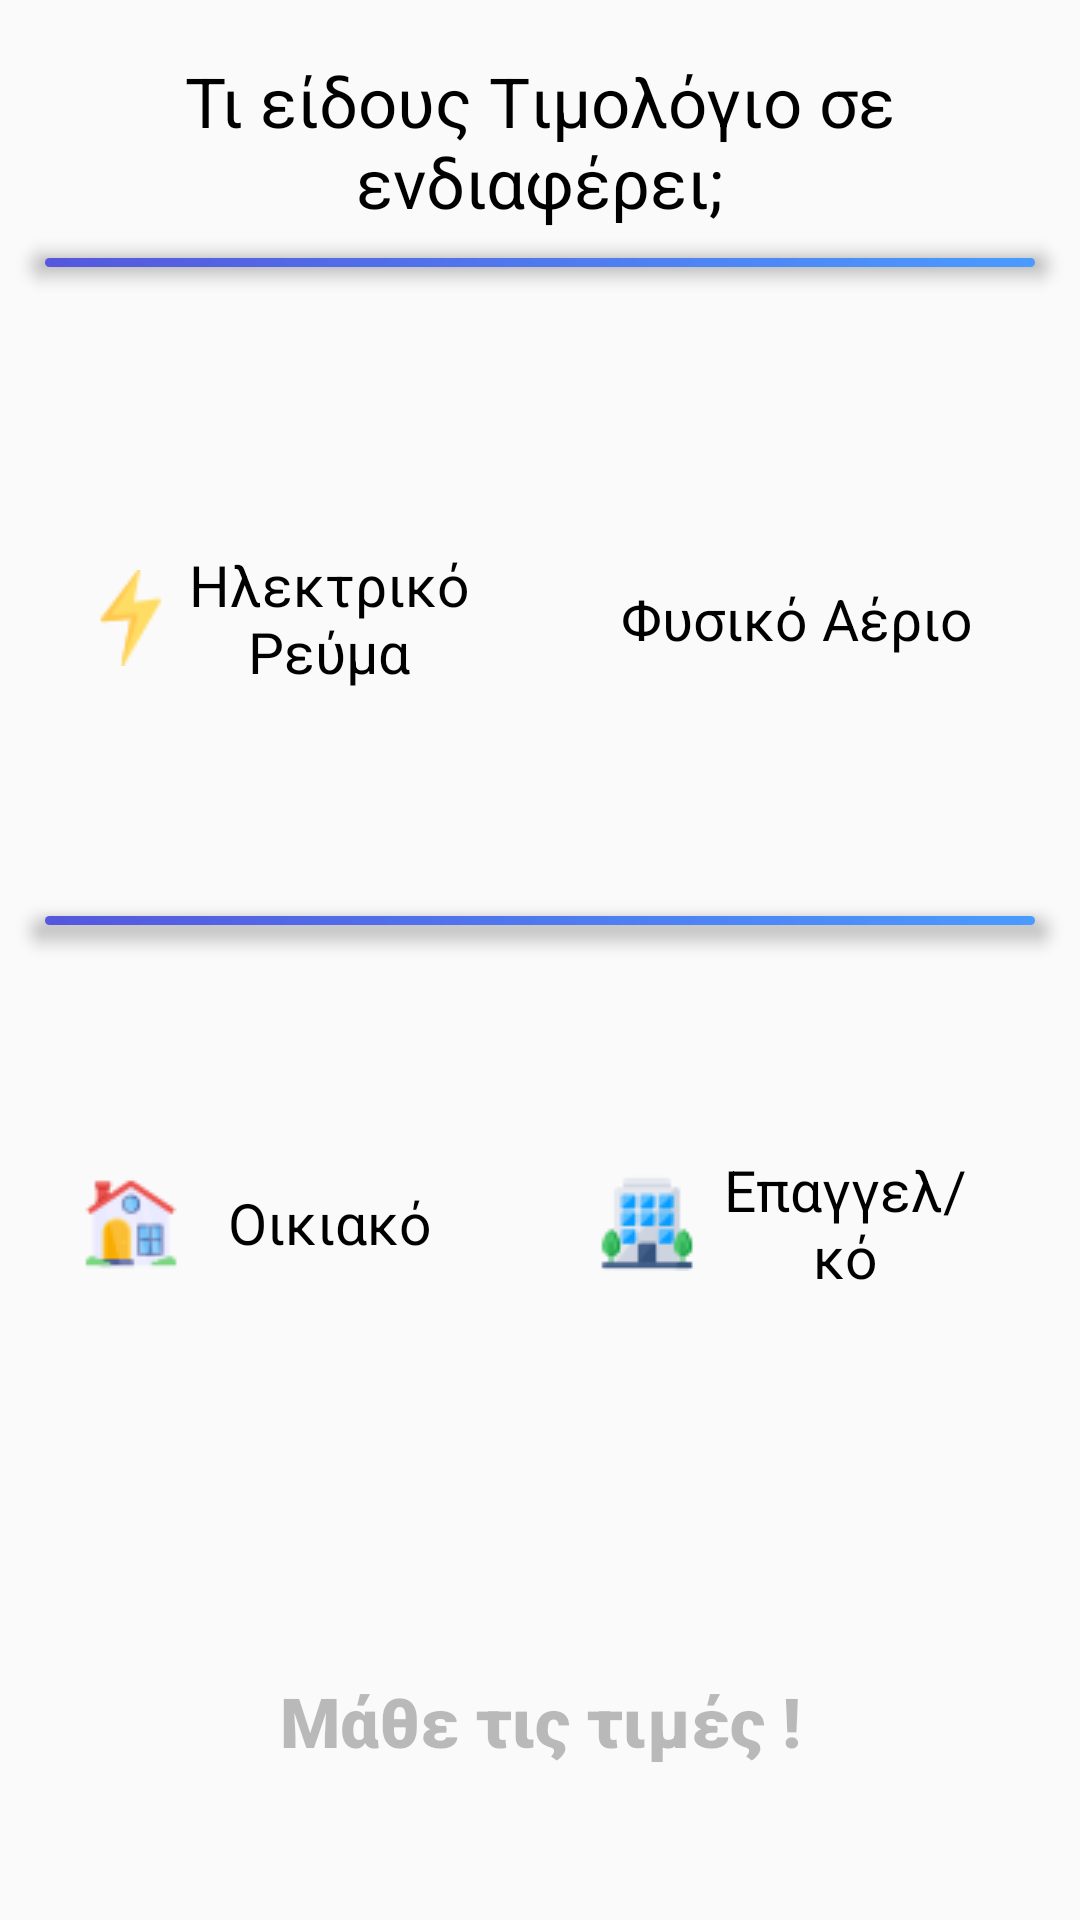

Write the Android layout XML for this screen, with the resource values it uses.
<!-- AndroidManifest.xml: activity theme Theme.AppCompat.Light.NoActionBar -->
<!-- res/layout/activity_main.xml -->
<?xml version="1.0" encoding="utf-8"?>
<androidx.constraintlayout.widget.ConstraintLayout xmlns:android="http://schemas.android.com/apk/res/android"
    xmlns:app="http://schemas.android.com/apk/res-auto"
    xmlns:tools="http://schemas.android.com/tools"
    android:layout_width="match_parent"
    android:layout_height="match_parent"
    tools:context=".InvoiceActivity">

    <LinearLayout
        android:id="@+id/linearLayout1"
        android:layout_width="match_parent"
        android:layout_height="90dp"
        android:gravity="center"
        android:orientation="vertical"
        app:layout_constraintBottom_toTopOf="@+id/linearLayout2"
        app:layout_constraintEnd_toEndOf="parent"
        app:layout_constraintHorizontal_bias="1.0"
        app:layout_constraintStart_toStartOf="parent"
        app:layout_constraintTop_toTopOf="parent"
        app:layout_constraintVertical_bias="0.0">

        <TextView
            android:id="@+id/textview_main"
            android:layout_width="wrap_content"
            android:layout_height="wrap_content"
            android:elevation="5dp"
            android:text="@string/main_text"
            android:textAlignment="center"
            android:textColor="@color/black"
            android:textSize="23dp" />

        <View
            android:id="@+id/line_main"
            android:layout_width="match_parent"
            android:layout_height="3dp"
            android:layout_marginStart="15dp"
            android:layout_marginTop="10dp"
            android:layout_marginEnd="15dp"
            android:background="@drawable/rounded_line"
            android:elevation="5dp" />
    </LinearLayout>

    <LinearLayout
        android:id="@+id/linearLayout2"
        android:layout_width="match_parent"
        android:layout_height="400dp"
        android:orientation="vertical"
        app:layout_constraintBottom_toTopOf="@+id/button_main"
        app:layout_constraintEnd_toEndOf="parent"
        app:layout_constraintHorizontal_bias="0.5"
        app:layout_constraintStart_toStartOf="parent"
        app:layout_constraintTop_toBottomOf="@+id/linearLayout1">

        <RadioGroup
            android:id="@+id/radiogroup_energy"
            android:layout_width="match_parent"
            android:layout_height="0dp"
            android:layout_margin="10dp"
            android:layout_weight="1"
            android:orientation="horizontal">

            <RadioButton
                android:id="@+id/radio_electricity"
                android:layout_width="match_parent"
                android:layout_height="match_parent"
                android:layout_marginVertical="15dp"
                android:layout_marginStart="3dp"
                android:layout_marginEnd="5dp"
                android:layout_weight="1"
                android:background="@drawable/radio_selector"
                android:button="@android:color/transparent"
                android:drawableLeft="@drawable/electricity"
                android:elevation="5dp"
                android:padding="15dp"
                android:text="@string/electricity"
                android:textAlignment="center"
                android:textSize="19dp" />

            <RadioButton
                android:id="@+id/radio_gas"
                android:layout_width="match_parent"
                android:layout_height="match_parent"
                android:layout_marginVertical="15dp"
                android:layout_marginStart="5dp"
                android:layout_marginEnd="3dp"
                android:layout_weight="01"
                android:background="@drawable/radio_selector"
                android:button="@android:color/transparent"
                android:drawableLeft="@drawable/gas"
                android:elevation="5dp"
                android:padding="15dp"
                android:text="@string/gas"
                android:textAlignment="center"
                android:textSize="19dp" />
        </RadioGroup>

        <View
            android:id="@+id/line_midle"
            android:layout_width="match_parent"
            android:layout_height="3dp"
            android:layout_marginStart="15dp"
            android:layout_marginEnd="15dp"
            android:background="@drawable/rounded_line"
            android:elevation="5dp" />

        <RadioGroup
            android:id="@+id/radiogroup_domebusi"
            android:layout_width="match_parent"
            android:layout_height="0dp"
            android:layout_margin="10dp"
            android:layout_weight="1"
            android:orientation="horizontal">

            <RadioButton
                android:id="@+id/radio_domestic"
                android:layout_width="match_parent"
                android:layout_height="match_parent"
                android:layout_marginVertical="15dp"
                android:layout_marginStart="3dp"
                android:layout_marginEnd="5dp"
                android:layout_weight="1"
                android:background="@drawable/radio_selector"
                android:button="@android:color/transparent"
                android:drawableLeft="@drawable/house"
                android:elevation="5dp"
                android:padding="15dp"
                android:text="@string/domestic"
                android:textAlignment="center"
                android:textSize="19dp" />


            <RadioButton
                android:id="@+id/radio_business"
                android:layout_width="match_parent"
                android:layout_height="match_parent"
                android:layout_marginVertical="15dp"
                android:layout_marginStart="5dp"
                android:layout_marginEnd="3dp"
                android:layout_weight="1"
                android:background="@drawable/radio_selector"
                android:button="@android:color/transparent"
                android:drawableLeft="@drawable/business"
                android:elevation="5dp"
                android:padding="15dp"
                android:text="@string/business"
                android:textAlignment="center"
                android:textSize="19dp" />
        </RadioGroup>
    </LinearLayout>

    <Button
        android:id="@+id/button_main"
        android:layout_width="match_parent"
        android:layout_height="90dp"
        android:layout_margin="13dp"
        android:background="@drawable/main_button_disabled"
        android:enabled="false"
        android:fontFamily="sans-serif-black"
        android:text="@string/main_button"
        android:textAllCaps="false"
        android:textSize="23dp"
        app:layout_constraintBottom_toBottomOf="parent"
        app:layout_constraintEnd_toEndOf="parent"
        app:layout_constraintStart_toStartOf="parent"
        app:layout_constraintTop_toBottomOf="@+id/linearLayout2" />

    <LinearLayout
        android:layout_width="wrap_content"
        android:layout_height="wrap_content"
        android:layout_marginTop="10dp"
        android:layout_marginBottom="4dp"
        android:gravity="center"
        android:orientation="horizontal"
        app:layout_constraintBottom_toTopOf="@+id/linearLayout2"
        app:layout_constraintEnd_toEndOf="parent"
        app:layout_constraintStart_toStartOf="parent"
        app:layout_constraintTop_toBottomOf="@+id/linearLayout1">

        <ProgressBar
            android:id="@+id/progressBar"
            style="?android:attr/progressBarStyleLarge"
            android:layout_width="35dp"
            android:layout_height="35dp"
            android:layout_marginEnd="5dp"
            android:indeterminate="true"
            android:indeterminateDrawable="@drawable/progress_bar"
            android:visibility="gone" />


        <ImageButton
            android:id="@+id/button_scraping_info"
            android:layout_width="30dp"
            android:layout_height="30dp"
            android:layout_marginEnd="5dp"
            android:adjustViewBounds="true"
            android:background="@color/transparent"
            android:scaleType="centerInside"
            android:visibility="gone"
            app:srcCompat="@drawable/info" />

        <TextView
            android:id="@+id/textview_scraping_progress"
            android:layout_width="wrap_content"
            android:layout_height="wrap_content"
            android:text=""
            android:textSize="15.5sp"
            android:visibility="gone" />
    </LinearLayout>

</androidx.constraintlayout.widget.ConstraintLayout>
<!-- resources referenced by this layout -->
<resources>
  <color name="black">#FF000000</color>
  <color name="transparent">#00FFFFFF</color>
  <!-- drawable business: png bitmap (drawable, 1591 bytes) -->
  <!-- drawable electricity: png bitmap (drawable, 851 bytes) -->
  <!-- drawable house: png bitmap (drawable, 1692 bytes) -->
  <!-- drawable progress_bar (drawable) -->
  <?xml version="1.0" encoding="utf-8"?>
  <rotate xmlns:android="http://schemas.android.com/apk/res/android"
      android:duration="1200"
      android:fromDegrees="0"
      android:pivotX="50%"
      android:pivotY="50%"
      android:toDegrees="360">
      <shape
          android:innerRadiusRatio="4"
          android:shape="ring"
          android:thicknessRatio="8"
          android:useLevel="false">
          <gradient
              android:centerColor="@color/gradient_mid"
              android:endColor="@color/gradient_dark"
              android:startColor="@color/gradient_light"
              android:type="sweep" />
      </shape>
  </rotate>
  <!-- drawable rounded_line (drawable) -->
  <?xml version="1.0" encoding="utf-8"?>
  <shape xmlns:android="http://schemas.android.com/apk/res/android">
      <corners android:radius="1000dp" />
      <gradient
          android:angle="135"
          android:endColor="@color/gradient_dark"
          android:startColor="@color/gradient_light" />
  </shape>
  <string name="business">Επαγγελ/κό</string>
  <string name="domestic">Οικιακό</string>
  <string name="electricity">Ηλεκτρικό Ρεύμα</string>
  <string name="gas">Φυσικό Αέριο</string>
  <string name="main_button">Μάθε τις τιμές !</string>
  <string name="main_text">Τι είδους Tιμολόγιο σε ενδιαφέρει;</string>
  <color name="gradient_mid">#6C5FEC</color>
  <color name="gradient_dark">#5557DD</color>
  <color name="gradient_light">#4A9BFF</color>
</resources>
